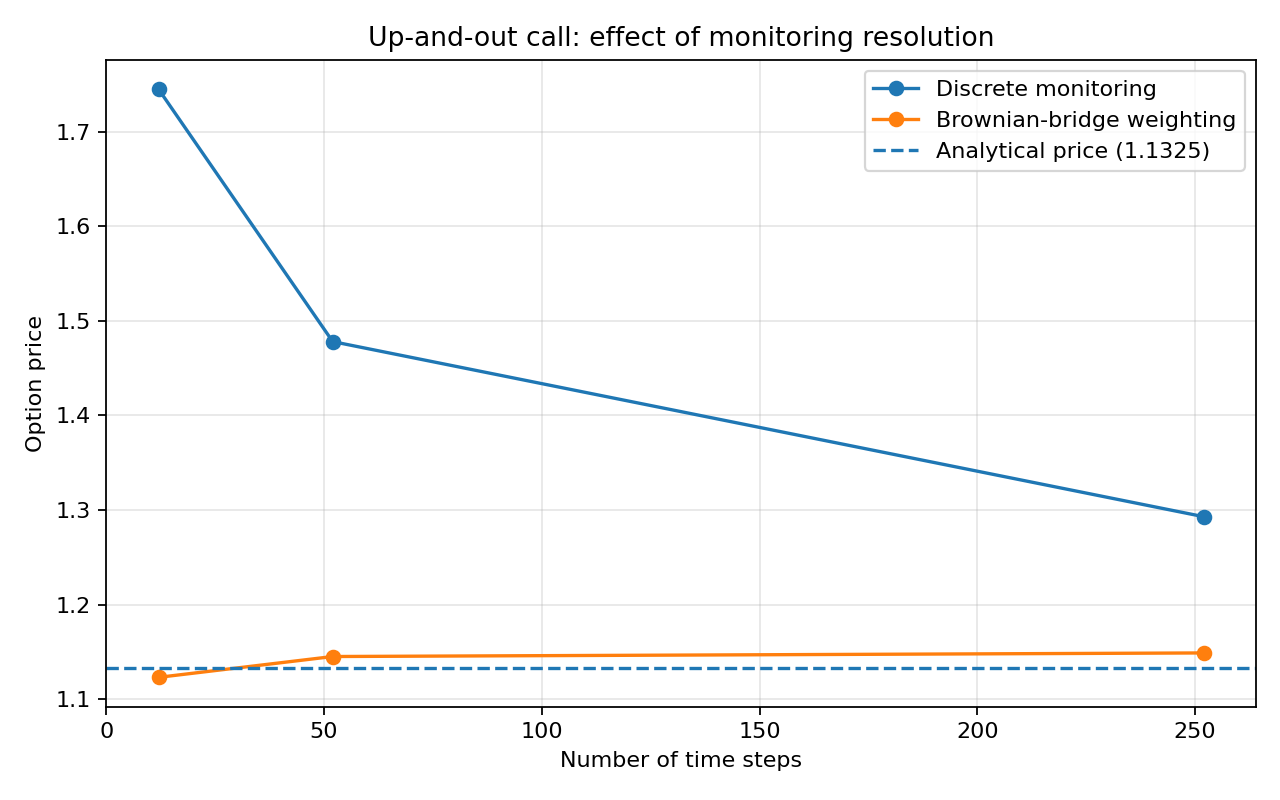

The data file committed next to this chart (first rows):
time_steps, paths, analytical_price, discrete_price, discrete_standard_error, discrete_absolute_error, bridge_price, bridge_standard_error, bridge_absolute_error
12, 15000, 1.132, 1.745, 0.03264, 0.6127, 1.123, 0.02247, 0.009465
52, 15000, 1.132, 1.478, 0.02969, 0.3457, 1.145, 0.02403, 0.01256
252, 15000, 1.132, 1.293, 0.0273, 0.1605, 1.149, 0.02481, 0.01636
